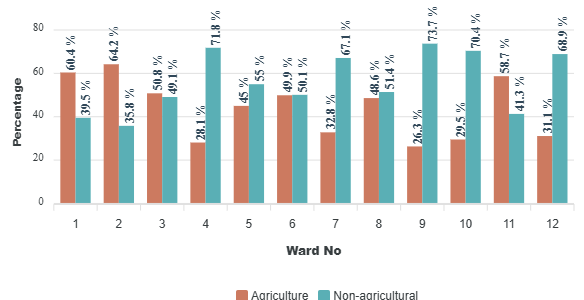

Data behind this chart, as committed beside it:
category, Agriculture, Non-agricultural
2, 64.2, 35.8
3, 50.8, 49.1
4, 28.1, 71.8
5, 45, 55
6, 49.9, 50.1
7, 32.8, 67.1
